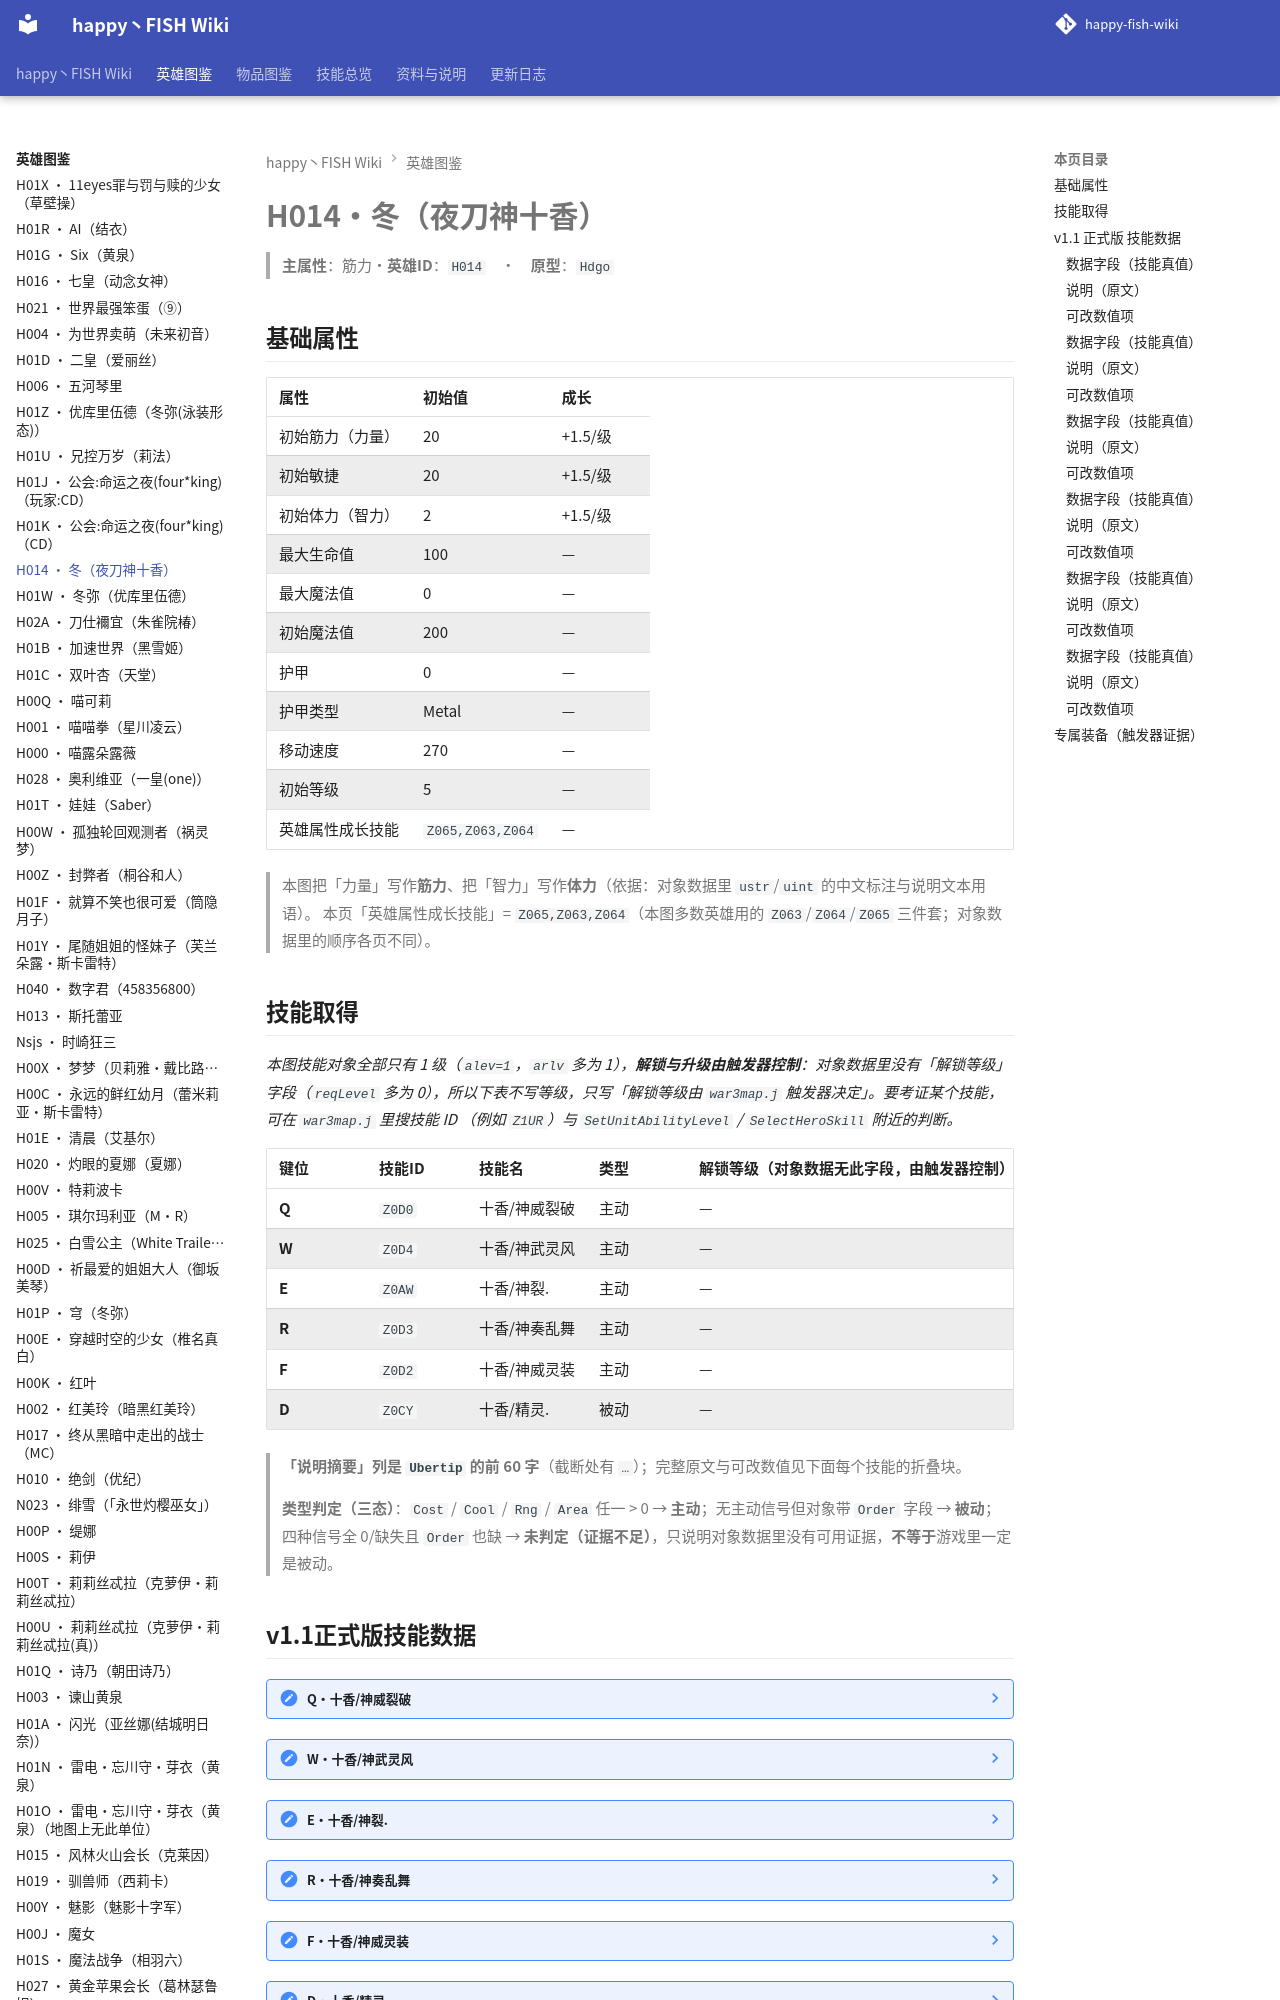

repository: slasher233/happy-fish-sao-wiki · page: heroes/冬/index.html · generator: mkdocs

# H014 · 冬（夜刀神十香）

> **主属性**：筋力　·　**英雄 ID**：`H014`　·　**原型**：`Hdgo`

## 基础属性

| 属性 | 初始值 | 成长 |
| --- | --- | --- |
| 初始筋力（力量） | 20 | +1.5 / 级 |
| 初始敏捷 | 20 | +1.5 / 级 |
| 初始体力（智力） | 2 | +1.5 / 级 |
| 最大生命值 | 100 | — |
| 最大魔法值 | 0 | — |
| 初始魔法值 | 200 | — |
| 护甲 | 0 | — |
| 护甲类型 | Metal | — |
| 移动速度 | 270 | — |
| 初始等级 | 5 | — |
| 英雄属性成长技能 | `Z065,Z063,Z064` | — |


> 本图把「力量」写作**筋力**、把「智力」写作**体力**（依据：对象数据里 `ustr`/`uint` 的中文标注与说明文本用语）。
> 本页「英雄属性成长技能」= `Z065,Z063,Z064`（本图多数英雄用的 `Z063`/`Z064`/`Z065` 三件套；对象数据里的顺序各页不同）。

## 技能取得

_本图技能对象全部只有 1 级（`alev=1`，`arlv` 多为 1），**解锁与升级由触发器控制**：对象数据里没有「解锁等级」字段（`reqLevel` 多为 0），所以下表不写等级，只写「解锁等级由 `war3map.j` 触发器决定」。要考证某个技能，可在 `war3map.j` 里搜技能 ID （例如 `Z1UR`）与 `SetUnitAbilityLevel` / `SelectHeroSkill` 附近的判断。_

| 键位 | 技能 ID | 技能名 | 类型 | 解锁等级（对象数据无此字段，由触发器控制） | 说明摘要 |
| --- | --- | --- | --- | --- | --- |
| **Q** | `Z0D0` | 十香/神威裂破 | 主动 | — | 力量与速度成正比例,战斗力极高的招式 / 能力:闪电版的速度到达作战地点,并给与破坏一击,目标敌人受到伤害(150+筋力x…（完整说明见下面技能数据块） |
| **W** | `Z0D4` | 十香/神武灵风 | 主动 | — | 用大剑的力量斩向前方 / 能力:被剑的力量所击中之人受到(固定伤害300+(力量+敏捷)\*3的伤害) / 伤害类型:混乱伤害…（完整说明见下面技能数据块） |
| **E** | `Z0AW` | 十香/神裂. | 主动 | — | 力量让大地在震动,一切变的不在平静 / 能力:对目标区域进行破坏,每次进行破坏一次造成筋力x10(+1050)的伤害数值 / …（完整说明见下面技能数据块） |
| **R** | `Z0D3` | 十香/神奏乱舞 | 主动 | — | 对敌人进行连续多次的进攻 / 能力:每次的砍击都会对敌人造成x5的筋力伤害,最后一次对敌人进行击飞并造成x20筋力的伤害,…（完整说明见下面技能数据块） |
| **F** | `Z0D2` | 十香/神威灵装 | 主动 | — | 看不见的盾,即使没有厚重的盔甲,也能成为最强防御 / 被动:每次攻击都能造成人物等级\*233伤害(十级生效) / 伤害类型:…（完整说明见下面技能数据块） |
| **D** | `Z0CY` | 十香/精灵. | 被动 | — | 谜一样的力量 / 能力:每次攻击提升自己的攻击速度50%,并回复筋力x2的生命数值 |


> **「说明摘要」列是 `Ubertip` 的前 60 字**（截断处有 `…`）；完整原文与可改数值见下面每个技能的折叠块。

> **类型判定（三态）**：`Cost` / `Cool` / `Rng` / `Area` 任一 > 0 → **主动**；无主动信号但对象带 `Order` 字段 → **被动**；四种信号全 0/缺失且 `Order` 也缺 → **未判定（证据不足）**，只说明对象数据里没有可用证据，**不等于**游戏里一定是被动。
